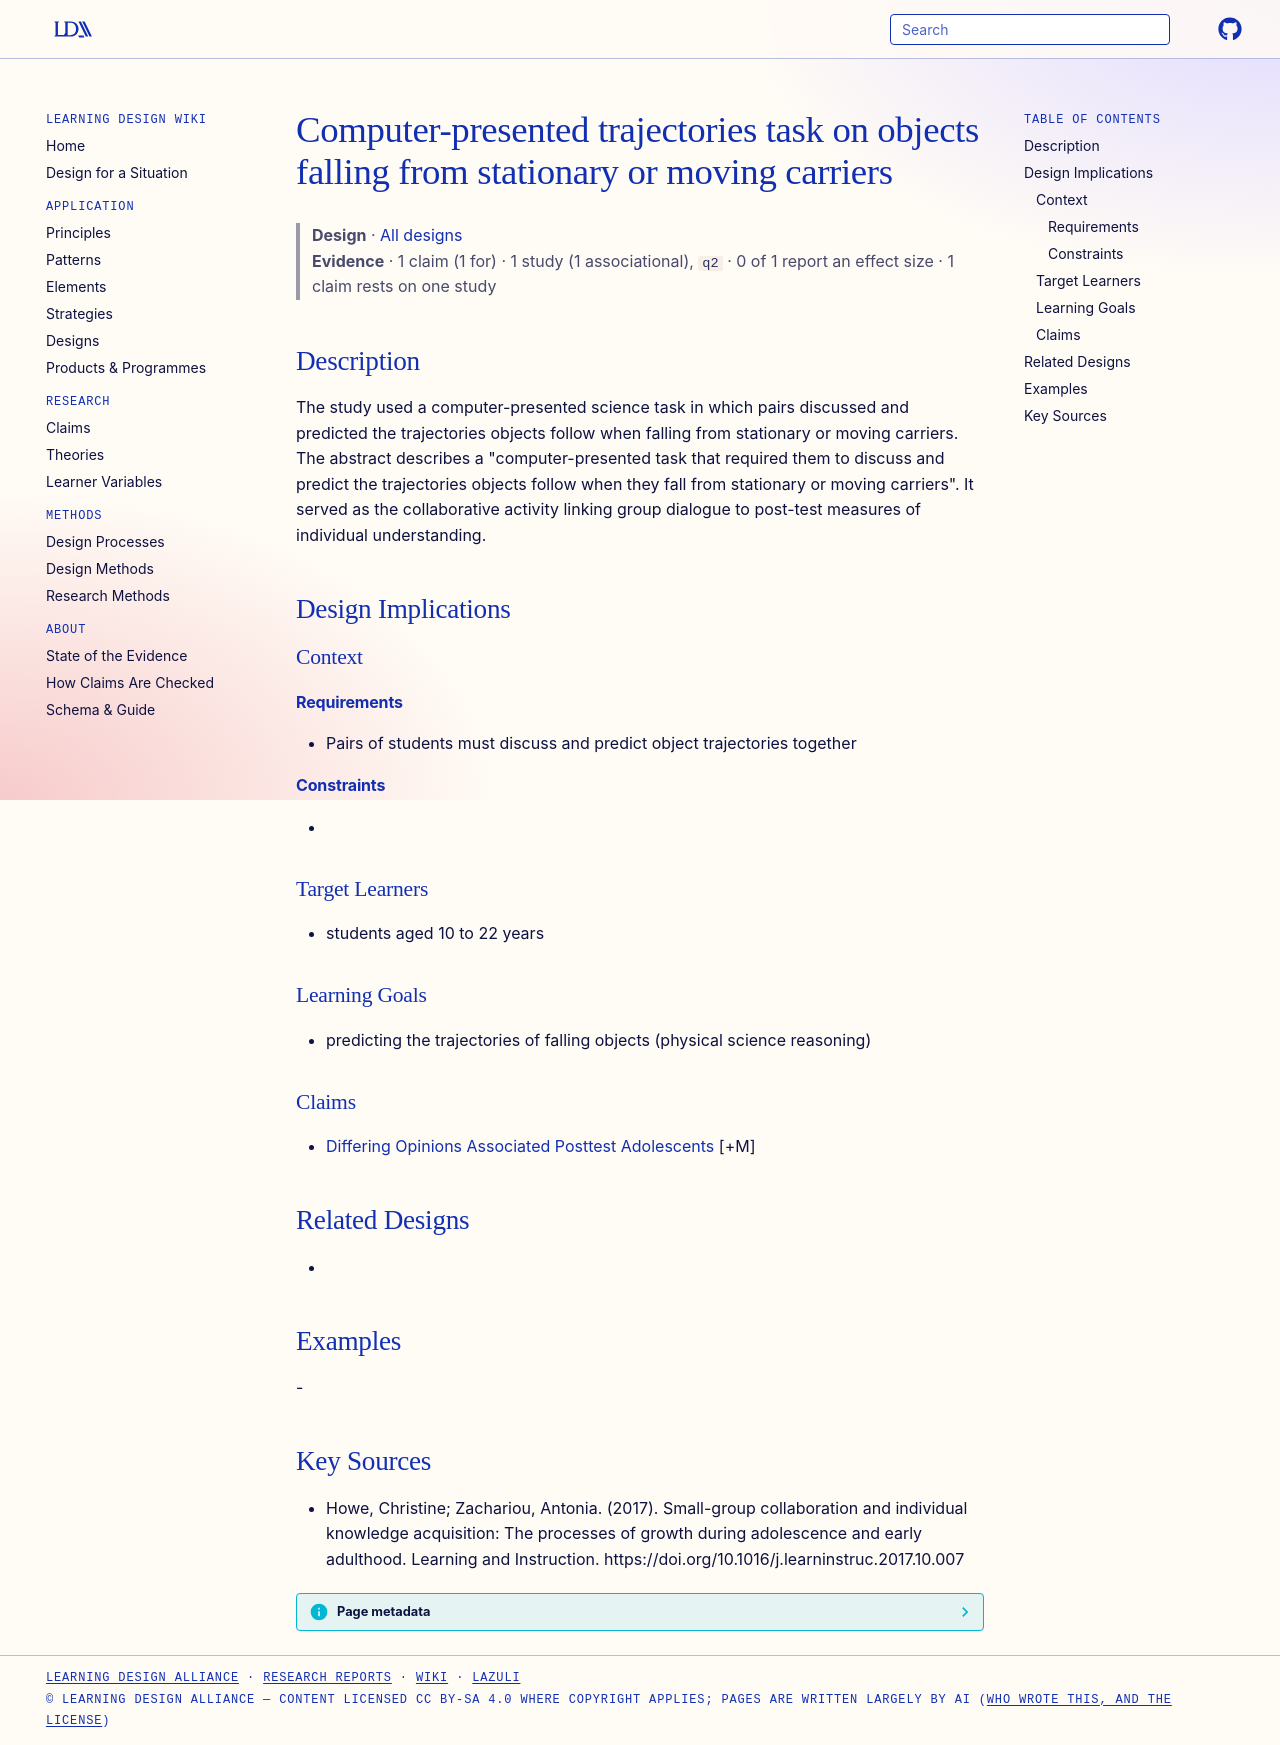

repository: Learning-Design-Alliance/learning-wiki · page: designs/falling-objects-trajectories-collaboration-task/index.html · generator: mkdocs

---
type: design
id: falling-objects-trajectories-collaboration-task
title: Computer-presented trajectories task on objects falling from stationary or moving carriers
description: The study used a computer-presented science task in which pairs discussed and predicted the trajectories objects follow when falling from stationary or moving carriers.
status: review
generated:
  by: "process:settle-candidates"
  at: 2026-10-17
sources:
  - id: howe-2017
    resource: "https://doi.org/10.1016/j.learninstruc.2017.10.007"
    title: "Howe, Christine; Zachariou, Antonia. (2017). Small-group collaboration and individual knowledge acquisition: The processes of growth during adolescence and early adulthood. Learning and Instruction. https://doi.org/10.1016/j.learninstruc.2017.10.007"
    author: Howe, Christine; Zachariou, Antonia
---

# Computer-presented trajectories task on objects falling from stationary or moving carriers

> **Design** · [All designs](index.md)
> **Evidence** · 1 claim (1 for) · 1 study (1 associational), `q2` · 0 of 1 report an effect size · 1 claim rests on one study

## Description
The study used a computer-presented science task in which pairs discussed and predicted the trajectories objects follow when falling from stationary or moving carriers. The abstract describes a "computer-presented task that required them to discuss and predict the trajectories objects follow when they fall from stationary or moving carriers". It served as the collaborative activity linking group dialogue to post-test measures of individual understanding.

## Design Implications

### Context
#### Requirements
- Pairs of students must discuss and predict object trajectories together
#### Constraints
- 

### Target Learners
- students aged 10 to 22 years

### Learning Goals
- predicting the trajectories of falling objects (physical science reasoning)

### Claims
- [Differing Opinions Associated Posttest Adolescents](../claims/differing-opinions-associated-posttest-adolescents.md) [+M]

## Related Designs
- 

## Examples
-

## Key Sources
- Howe, Christine; Zachariou, Antonia. (2017). Small-group collaboration and individual knowledge acquisition: The processes of growth during adolescence and early adulthood. Learning and Instruction. https://doi.org/10.1016/j.learninstruc.2017.10.007
